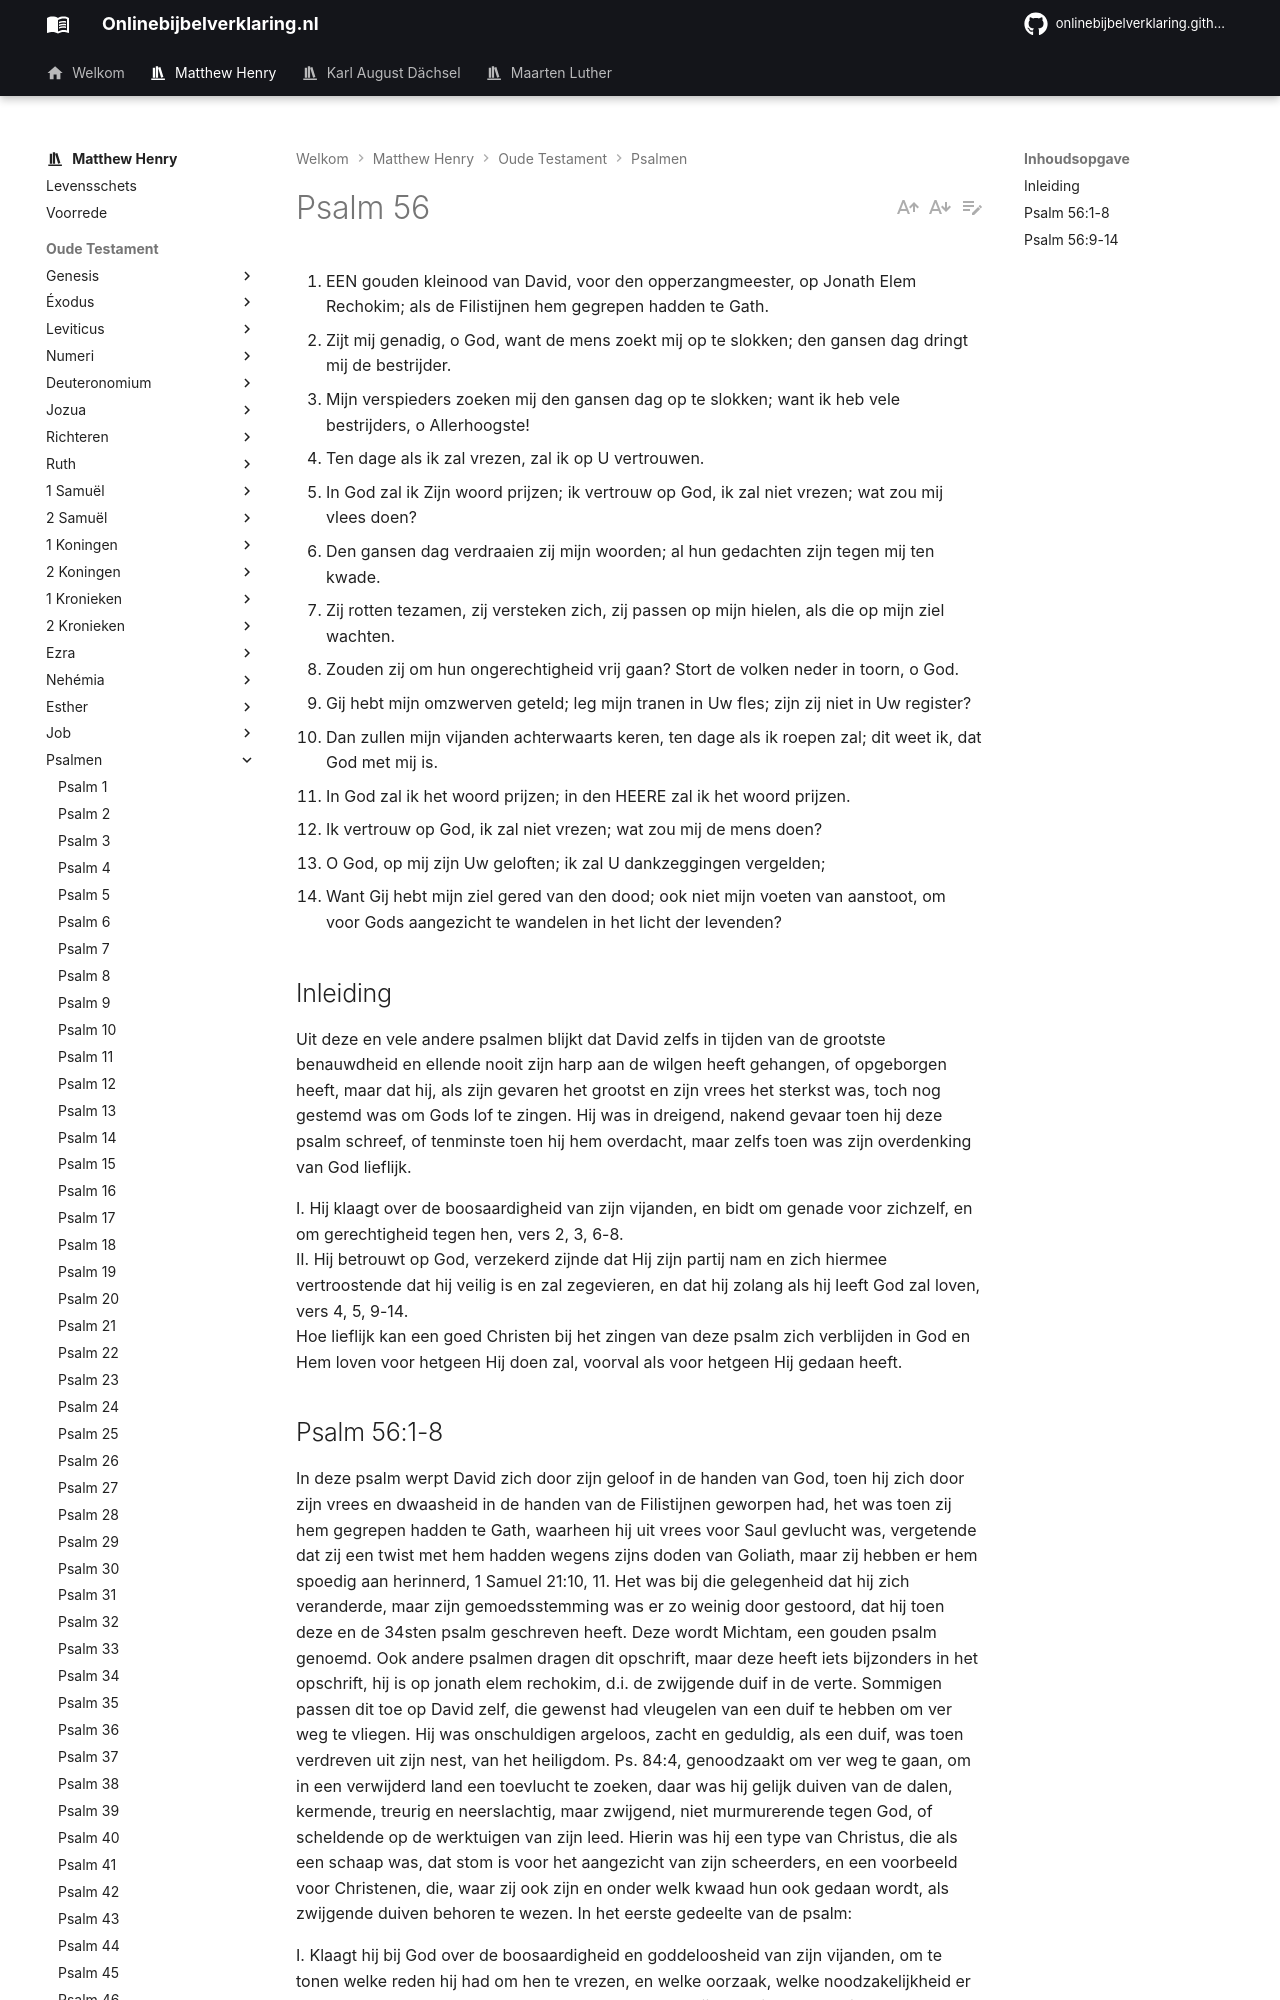

repository: onlinebijbelverklaring/dev-preview · page: matthewhenry/Psalmen/Psalm56/index.html · generator: mkdocs

1. EEN gouden kleinood van David, voor den opperzangmeester, op Jonath Elem Rechokim; als de Filistijnen hem gegrepen hadden te Gath.
2. Zijt mij genadig, o God, want de mens zoekt mij op te slokken; den gansen dag dringt mij de bestrijder.
3. Mijn verspieders zoeken mij den gansen dag op te slokken; want ik heb vele bestrijders, o Allerhoogste!
4. Ten dage als ik zal vrezen, zal ik op U vertrouwen.
5. In God zal ik Zijn woord prijzen; ik vertrouw op God, ik zal niet vrezen; wat zou mij vlees doen?
6. Den gansen dag verdraaien zij mijn woorden; al hun gedachten zijn tegen mij ten kwade.
7. Zij rotten tezamen, zij versteken zich, zij passen op mijn hielen, als die op mijn ziel wachten.
8. Zouden zij om hun ongerechtigheid vrij gaan? Stort de volken neder in toorn, o God.
9. Gij hebt mijn omzwerven geteld; leg mijn tranen in Uw fles; zijn zij niet in Uw register?
10. Dan zullen mijn vijanden achterwaarts keren, ten dage als ik roepen zal; dit weet ik, dat God met mij is.
11. In God zal ik het woord prijzen; in den HEERE zal ik het woord prijzen.
12. Ik vertrouw op God, ik zal niet vrezen; wat zou mij de mens doen?
13. O God, op mij zijn Uw geloften; ik zal U dankzeggingen vergelden;
14. Want Gij hebt mijn ziel gered van den dood; ook niet mijn voeten van aanstoot, om voor Gods aangezicht te wandelen in het licht der levenden?

## Inleiding

Uit deze en vele andere psalmen blijkt dat David zelfs in tijden van de grootste benauwdheid en ellende nooit zijn harp aan de wilgen heeft gehangen, of opgeborgen heeft, maar dat hij, als zijn gevaren het grootst en zijn vrees het sterkst was, toch nog gestemd was om Gods lof te zingen. Hij was in dreigend, nakend gevaar toen hij deze psalm schreef, of tenminste toen hij hem overdacht, maar zelfs toen was zijn overdenking van God lieflijk.

I. Hij klaagt over de boosaardigheid van zijn vijanden, en bidt om genade voor zichzelf, en om gerechtigheid tegen hen, vers 2, 3, 6-8.  
II. Hij betrouwt op God, verzekerd zijnde dat Hij zijn partij nam en zich hiermee vertroostende dat hij veilig is en zal zegevieren, en dat hij zolang als hij leeft God zal loven, vers 4, 5, 9-14.  
Hoe lieflijk kan een goed Christen bij het zingen van deze psalm zich verblijden in God en Hem loven voor hetgeen Hij doen zal, voorval als voor hetgeen Hij gedaan heeft.
